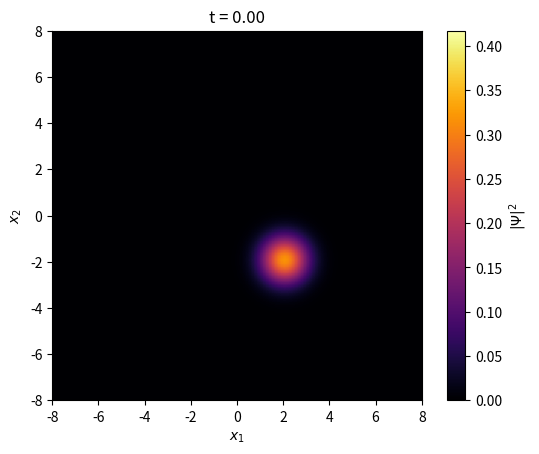

Write the Python code that produced this figure. (Note: this script raises an exception after producing the figure.)
"""
Phase 3 — turn the interaction on.

This is the one we actually care about. Same setup as Phase 2, but now
with soft-Coulomb between the particles, so we should finally see
entanglement entropy climb away from zero.
"""

# TODO: add Vint = k / sqrtgit status
# TODO: pick values for k (interaction strength) and a (softening length)
# TODO: total potential = V(x1) + V(x2) + Vint(x1,x2)
# TODO: propagate with the same 2D split-operator as Phase 2
# TODO: reuse the entropy function from phase2
# TODO: confirm entropy grows from 0 over time
# TODO: save entropy plot + a couple density snapshots to plots/


import numpy as np
import matplotlib.pyplot as plt
import matplotlib.animation as animation
 
hbar = 1.0
m = 1.0
omega = 1.0
 
x_min = -8.0
x_max = 8.0
N = 128
 
g = 1.0    # interaction strength
a = 0.5    # softening length
 
dt = 0.005
num_steps = 2400
sample_every = 20
 
# endpoint=False so the domain matches the period the FFT assumes
x = np.linspace(x_min, x_max, N, endpoint=False)
dx = x[1] - x[0]
dA = dx * dx
k = 2.0 * np.pi * np.fft.fftfreq(N, d=dx)
 
# (N,1) against (1,N) broadcasts to the full grid without storing meshgrids
x1, x2 = x[:, None], x[None, :]
k1, k2 = k[:, None], k[None, :]
 
V = 0.5 * m * omega**2 * (x1**2 + x2**2) + g / np.sqrt((x1 - x2)**2 + a**2)
T = hbar**2 * (k1**2 + k2**2) / (2.0 * m)
 
half_V = np.exp(-0.5j * V * dt / hbar)
full_K = np.exp(-1j * T * dt / hbar)
 
 
def split_step(psi):
    psi = half_V * psi
    psi = np.fft.ifft2(full_K * np.fft.fft2(psi))
    return half_V * psi
 
 
def entropy(psi):
    # psi * dx makes the Schmidt coefficients sum to 1
    p = np.linalg.svd(psi * dx, compute_uv=False)**2
    p = p[p > 1e-16]
    return -np.sum(p * np.log(p))
 
 
def energy(psi):
    weight = np.abs(np.fft.fft2(psi))**2
    return np.sum(T * weight) / np.sum(weight) + np.sum(V * np.abs(psi)**2) * dA
 
 
# product of two displaced coherent states, so the entropy starts at zero
Psi = np.outer(np.exp(-(x - 2.0)**2 / 2), np.exp(-(x + 2.0)**2 / 2)).astype(complex)
Psi /= np.sqrt(np.sum(np.abs(Psi)**2) * dA)
 
n_samples = num_steps // sample_every + 1
times = np.arange(n_samples) * sample_every * dt
entropies = np.empty(n_samples)
density = np.empty((n_samples, N, N))
 
entropies[0] = entropy(Psi)
density[0] = np.abs(Psi)**2
energy_start = energy(Psi)
 
for step in range(1, num_steps + 1):
    Psi = split_step(Psi)
    if step % sample_every == 0:
        i = step // sample_every
        entropies[i] = entropy(Psi)
        density[i] = np.abs(Psi)**2
 
print(f"norm:    {np.sum(density[-1]) * dA:.12f}")
print(f"energy:  {energy_start:.6f} -> {energy(Psi):.6f}")
print(f"entropy: {entropies[0]:.2e} -> {entropies[-1]:.4f}")
 
fig, ax = plt.subplots()
image = ax.imshow(density[0].T, origin="lower", extent=[x_min, x_max, x_min, x_max],
                  cmap="inferno", vmin=0.0, vmax=density.max())
ax.set_xlabel("$x_1$")
ax.set_ylabel("$x_2$")
title = ax.set_title("t = 0.00")
fig.colorbar(image, ax=ax, label=r"$|\Psi|^2$")
 
 
def update(i):
    image.set_data(density[i].T)
    title.set_text(f"t = {times[i]:.2f}")
    return image, title
 
 
ani = animation.FuncAnimation(fig, update, frames=n_samples, interval=100)
ani.save("plots/phase3_density.gif", writer="pillow", fps=10)
plt.close(fig)
 
fig, ax = plt.subplots()
ax.plot(times, entropies)
ax.set_xlabel("Time")
ax.set_ylabel("Entanglement entropy")
ax.set_xlim(0.0, times[-1])
ax.set_ylim(bottom=0.0)
fig.tight_layout()
fig.savefig("plots/phase3_entropy.png", dpi=150)
plt.close(fig)
 
